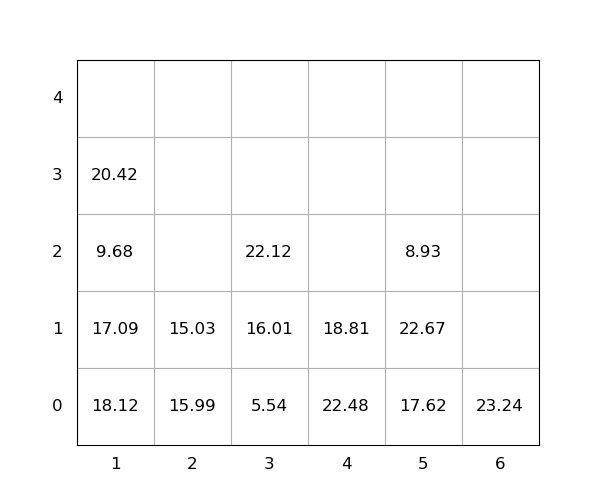

The data file committed next to this chart (first rows):
idx, loc_x, loc_y, loc_z, weight, group, score, seq, reloc, size(ft)
1, 5, 0, 0, 17.62, 0, 17.62, 0, 1.0, 20
2, 5, 0, 1, 22.67, 0, 22.67, 0, 1.0, 20
3, 1, 0, 0, 18.12, 0, 18.12, 0, 1.0, 20
4, 4, 0, 0, 22.48, 0, 22.48, 0, 1.0, 20
5, 5, 0, 2, 8.93, 0, 8.93, 0, 1.0, 20
6, 3, 0, 0, 5.54, 0, 5.54, 0, 0, 20
7, 3, 0, 1, 16.01, 0, 16.01, 0, 0, 20
8, 3, 0, 2, 22.12, 0, 22.12, 1, 0, 20
9, 1, 0, 1, 17.09, 0, 17.09, 2, 1.0, 20
10, 6, 0, 0, 23.24, 0, 23.24, 3, 0, 20
11, 4, 0, 1, 18.81, 0, 18.81, 4, 1, 20
12, 2, 0, 0, 15.99, 0, 15.99, 5, 1.0, 20
13, 1, 0, 2, 9.68, 0, 9.68, 6, 1.0, 20
14, 1, 0, 3, 20.42, 0, 20.42, 7, 1.0, 20
15, 2, 0, 1, 15.03, 0, 15.03, 8, 1.0, 20
